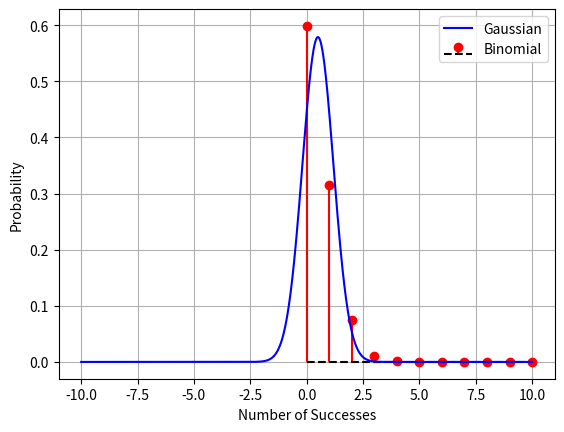

The matplotlib source for this figure:
from scipy.stats import norm
from scipy.stats import binom
import numpy as np
from matplotlib import pyplot as plt

p = 0.05
n = 10
k = 1
sig = np.sqrt(n*p*(1-p))
print("Probability from Gaussian approximation: ",norm.cdf((k-n*p+0.5)/sig))
print("Probability from Binomial: ",(binom.cdf(k,n,p)))

n = 10
p = 0.05
sig = np.sqrt(n*p*(1-p))
k = np.linspace(0,n,n+1)
fig, ax = plt.subplots()
xpoints = k
ypoints = np.array(binom.pmf(k,n,p))
ax.stem(xpoints, ypoints,linefmt='r-', markerfmt='ro', basefmt='k--')
xpoints = np.linspace(-n,n,100*n)
ypoints = np.array(norm(n*p,sig).pdf(xpoints))
ax.plot(xpoints, ypoints,'b')
plt.legend(["Gaussian","Binomial"])
plt.xlabel("Number of Successes")
plt.ylabel("Probability")
plt.grid()
plt.show()